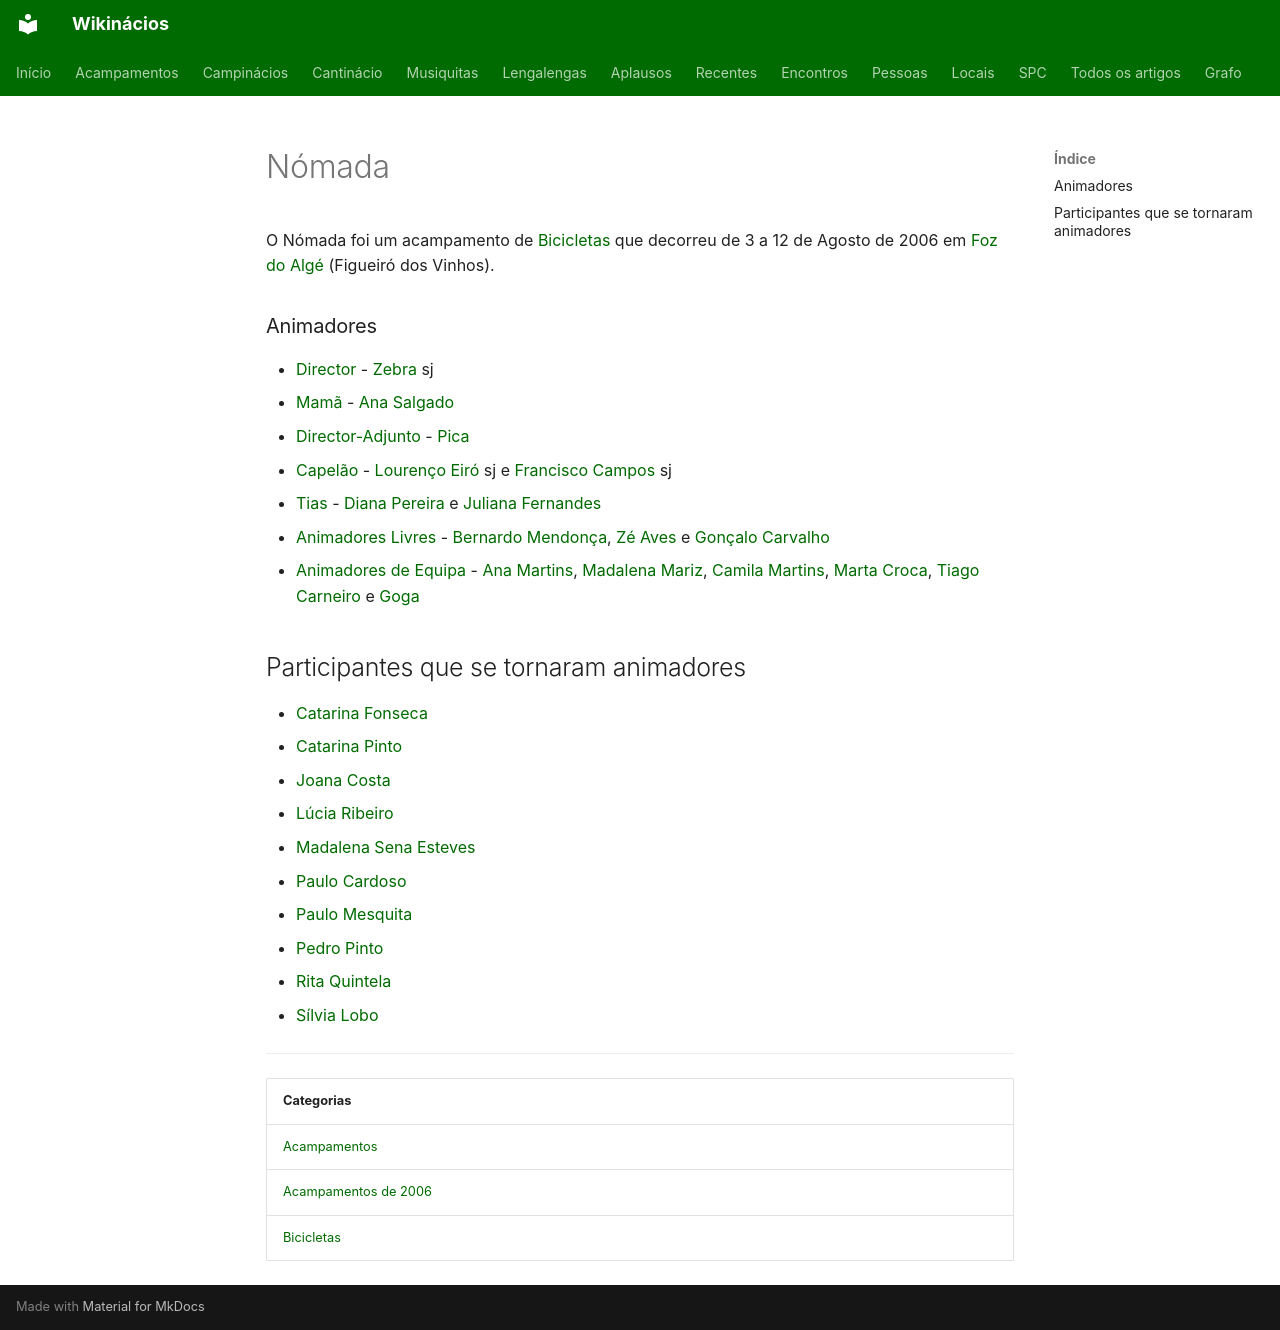

repository: neteinstein/Campinacios · page: Acampamentos/2006/Nómada.html · generator: mkdocs

# Nómada

O Nómada foi um acampamento de [Bicicletas](../../Categorias/Bicicletas.md) que decorreu de 3 a 12 de Agosto de 2006 em [Foz do Algé](../../Restrito/Locais%20de%20Acampamento/Foz%20do%20Alg%C3%A9%20%28Figueir%C3%B3%20dos%20Vinhos%29.md) (Figueiró dos Vinhos).

### Animadores

- [Director](../../Cargos/Director.md) - [Zebra](../../Pessoas/J/Jos%C3%A9%20Maria%20Brito.md) sj
- [Mamã](../../Cargos/Mam%C3%A3.md) - [Ana Salgado](../../Pessoas/A/Ana%20Salgado.md)
- [Director-Adjunto](../../Cargos/Director-Adjunto.md) - [Pica](../../Pessoas/F/Francisco%20Silva%20Rodrigues.md)
- [Capelão](../../Cargos/Capel%C3%A3o.md) - [Lourenço Eiró](../../Pessoas/L/Louren%C3%A7o%20Eir%C3%B3.md) sj e [Francisco Campos](../../Pessoas/F/Francisco%20Campos.md) sj
- [Tias](../../Cargos/Tio.md) - [Diana Pereira](../../Pessoas/D/Diana%20Pereira.md) e [Juliana Fernandes](../../Pessoas/J/Juliana%20Fernandes.md)
- [Animadores Livres](../../Cargos/Animador%20Livre.md) - [Bernardo Mendonça](../../Pessoas/B/Bernardo%20Mendon%C3%A7a.md), [Zé Aves](../../Pessoas/J/Jos%C3%A9%20Miguel%20Fernandes.md) e [Gonçalo Carvalho](../../Pessoas/G/Gon%C3%A7alo%20Lu%C3%ADs%20Carvalho.md)
- [Animadores de Equipa](../../Cargos/Animador%20de%20Equipa.md) - [Ana Martins](../../Pessoas/A/Ana%20Martins.md), [Madalena Mariz](../../Pessoas/M/Madalena%20Mariz.md), [Camila Martins](../../Pessoas/C/Camila%20Martins.md), [Marta Croca](../../Pessoas/M/Marta%20Croca.md), [Tiago Carneiro](../../Pessoas/T/Tiago%20Carneiro.md) e [Goga](../../Pessoas/D/Diogo%20Cordeiro%20Ferreira.md)

## Participantes que se tornaram animadores

- [Catarina Fonseca](../../Pessoas/C/Catarina%20Fonseca.md)
- [Catarina Pinto](../../Pessoas/C/Catarina%20Pinto.md)
- [Joana Costa](../../Pessoas/J/Joana%20Costa.md)
- [Lúcia Ribeiro](../../Pessoas/L/L%C3%BAcia%20Ribeiro.md)
- [Madalena Sena Esteves](../../Pessoas/M/Madalena%20Sena%20Esteves.md)
- [Paulo Cardoso](../../Pessoas/P/Paulo%20Cardoso.md)
- [Paulo Mesquita](../../Pessoas/P/Paulo%20Mesquita.md)
- [Pedro Pinto](../../Pessoas/P/Pedro%20Pinto.md)
- [Rita Quintela](../../Pessoas/R/Rita%20Quintela.md)
- [Sílvia Lobo](../../Pessoas/S/S%C3%ADlvia%20Lobo.md)

---

| Categorias |
| --- |
| [Acampamentos](../../Categorias/Acampamentos.md) |
| [Acampamentos de 2006](../../Categorias/Acampamentos%20de%202006.md) |
| [Bicicletas](../../Categorias/Bicicletas.md) |
